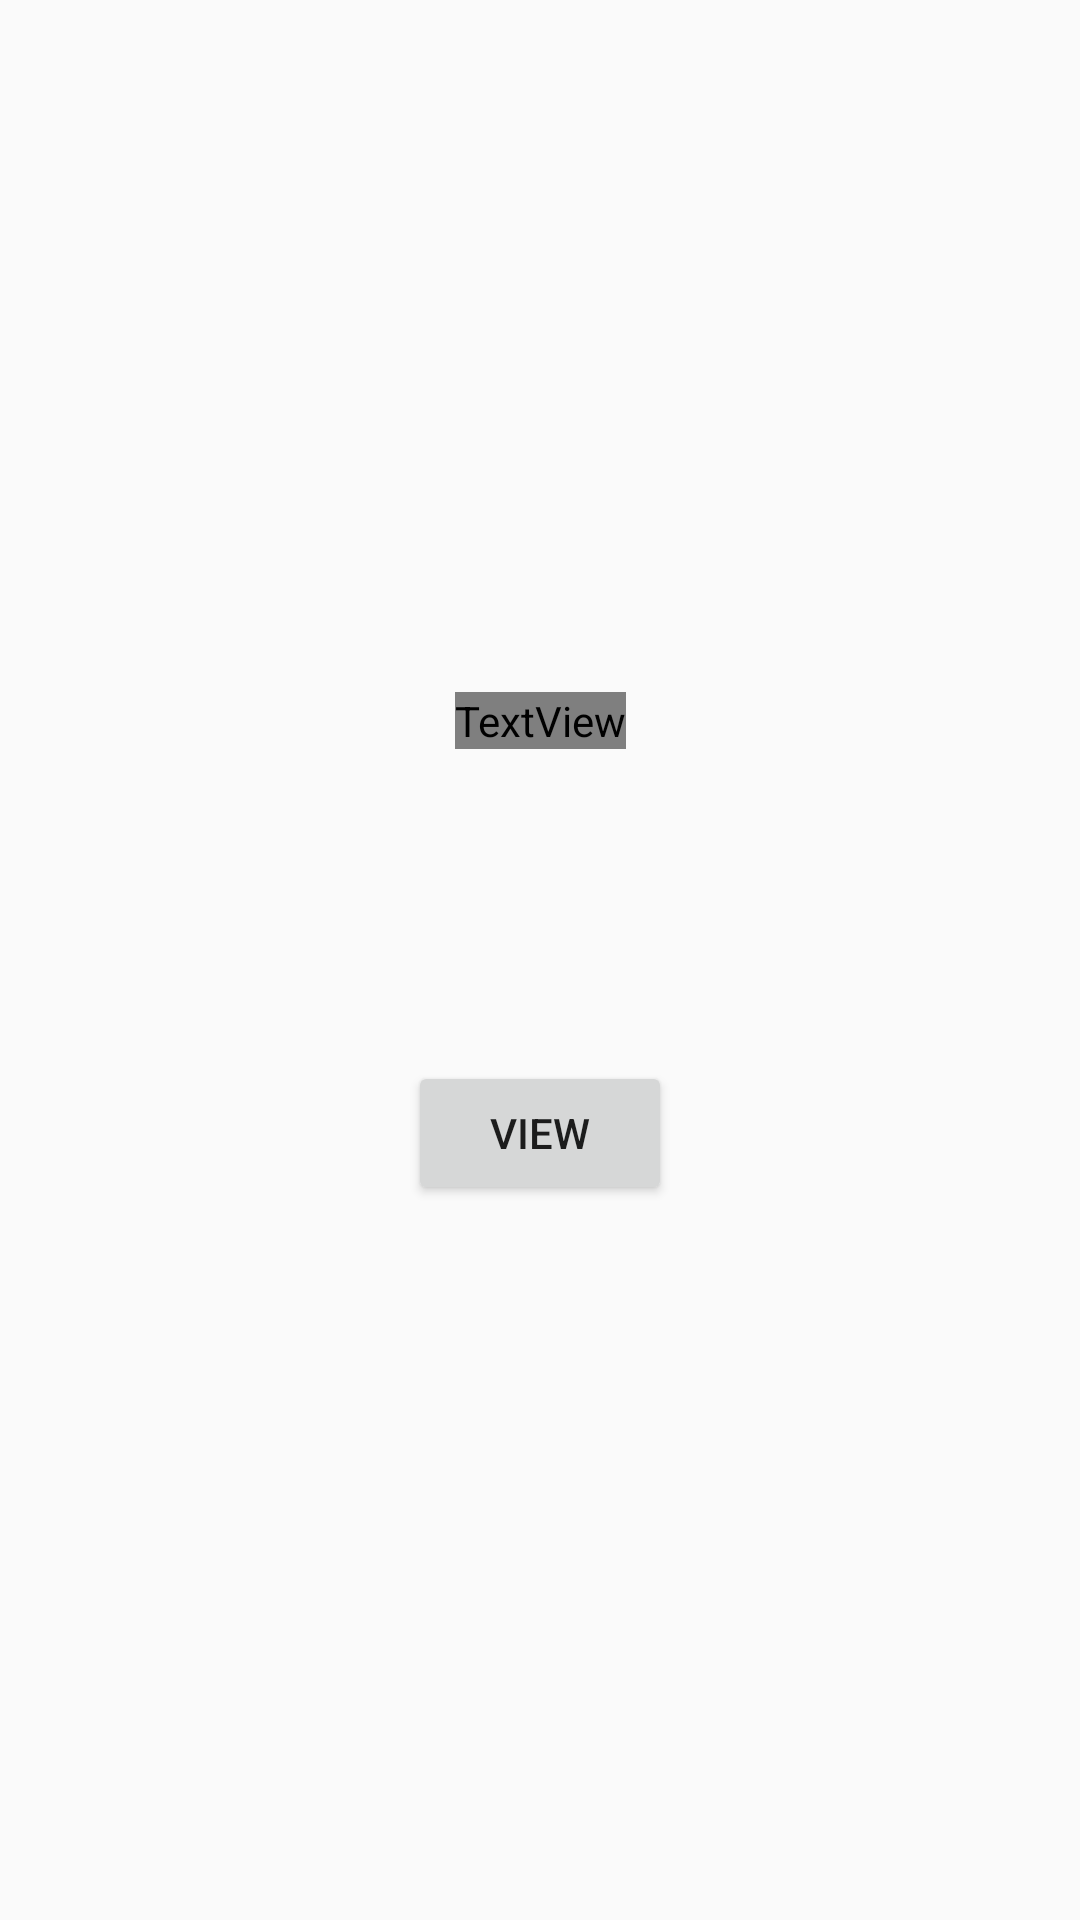

Produce the Android XML layout that renders to this screen, including the resource entries it uses.
<!-- AndroidManifest.xml: application theme AppTheme -->
<!-- res/layout/activity_view.xml -->
<?xml version="1.0" encoding="utf-8"?>
<androidx.constraintlayout.widget.ConstraintLayout xmlns:android="http://schemas.android.com/apk/res/android"
    xmlns:app="http://schemas.android.com/apk/res-auto"
    xmlns:tools="http://schemas.android.com/tools"
    android:layout_width="match_parent"
    android:layout_height="match_parent"
    android:background="@drawable/background3"
    tools:context=".viewActivity">

    <EditText
        android:id="@+id/editText5"
        android:layout_width="wrap_content"
        android:layout_height="wrap_content"
        android:layout_marginTop="320dp"
        android:layout_marginBottom="366dp"
        android:background="@drawable/text_input"
        android:ems="10"
        android:textAlignment="center"
        android:hint="Enter your name..."

        android:inputType="textPersonName"
        android:textColorHint="#847F7F"
        app:layout_constraintBottom_toBottomOf="parent"
        app:layout_constraintEnd_toEndOf="parent"
        app:layout_constraintStart_toStartOf="parent"
        app:layout_constraintTop_toTopOf="parent" />

    <TextView
        android:id="@+id/textView10"
        android:layout_width="wrap_content"
        android:layout_height="wrap_content"
        android:layout_marginTop="231dp"
        android:layout_marginBottom="70dp"
        android:text="Enter name to view Ticket"
        android:fontFamily="@font/segoesc"
        android:textStyle="bold"
        android:textSize="25sp"
        android:textColor="#FFFFFF"
        app:layout_constraintBottom_toTopOf="@+id/editText5"
        app:layout_constraintEnd_toEndOf="parent"
        app:layout_constraintHorizontal_bias="0.5"
        app:layout_constraintStart_toStartOf="parent"
        app:layout_constraintTop_toTopOf="parent" />

    <Button
        android:id="@+id/viewButton"
        android:layout_width="wrap_content"
        android:layout_height="wrap_content"
        android:layout_marginTop="79dp"
        android:text="view"
        app:layout_constraintEnd_toEndOf="parent"
        app:layout_constraintStart_toStartOf="parent"
        app:layout_constraintTop_toBottomOf="@+id/editText5" />
</androidx.constraintlayout.widget.ConstraintLayout>
<!-- resources referenced by this layout -->
<resources>
  <!-- drawable text_input (drawable) -->
  <?xml version="1.0" encoding="utf-8"?>
  <shape android:shape="rectangle" xmlns:android="http://schemas.android.com/apk/res/android">
  
      <corners android:radius="22dp"/>
      <solid android:color="#ECE5E5"/>
      <padding
          android:left="10dp"
          android:bottom="10dp"
          android:right="10dp"
          android:top="10dp"/>
      <stroke
          android:width="1dp"
          android:color="@color/red"/>
  
  
  
  </shape>
  <style name="AppTheme" parent="Theme.AppCompat.Light.DarkActionBar">
          
          <item name="colorPrimary">@color/colorPrimary</item>
          <item name="colorPrimaryDark">@color/colorPrimaryDark</item>
          <item name="colorAccent">@color/colorAccent</item>
      </style>
  <color name="red">#F2385F</color>
  <color name="colorPrimary">#6200EE</color>
  <color name="colorPrimaryDark">#3700B3</color>
  <color name="colorAccent">#03DAC5</color>
</resources>
